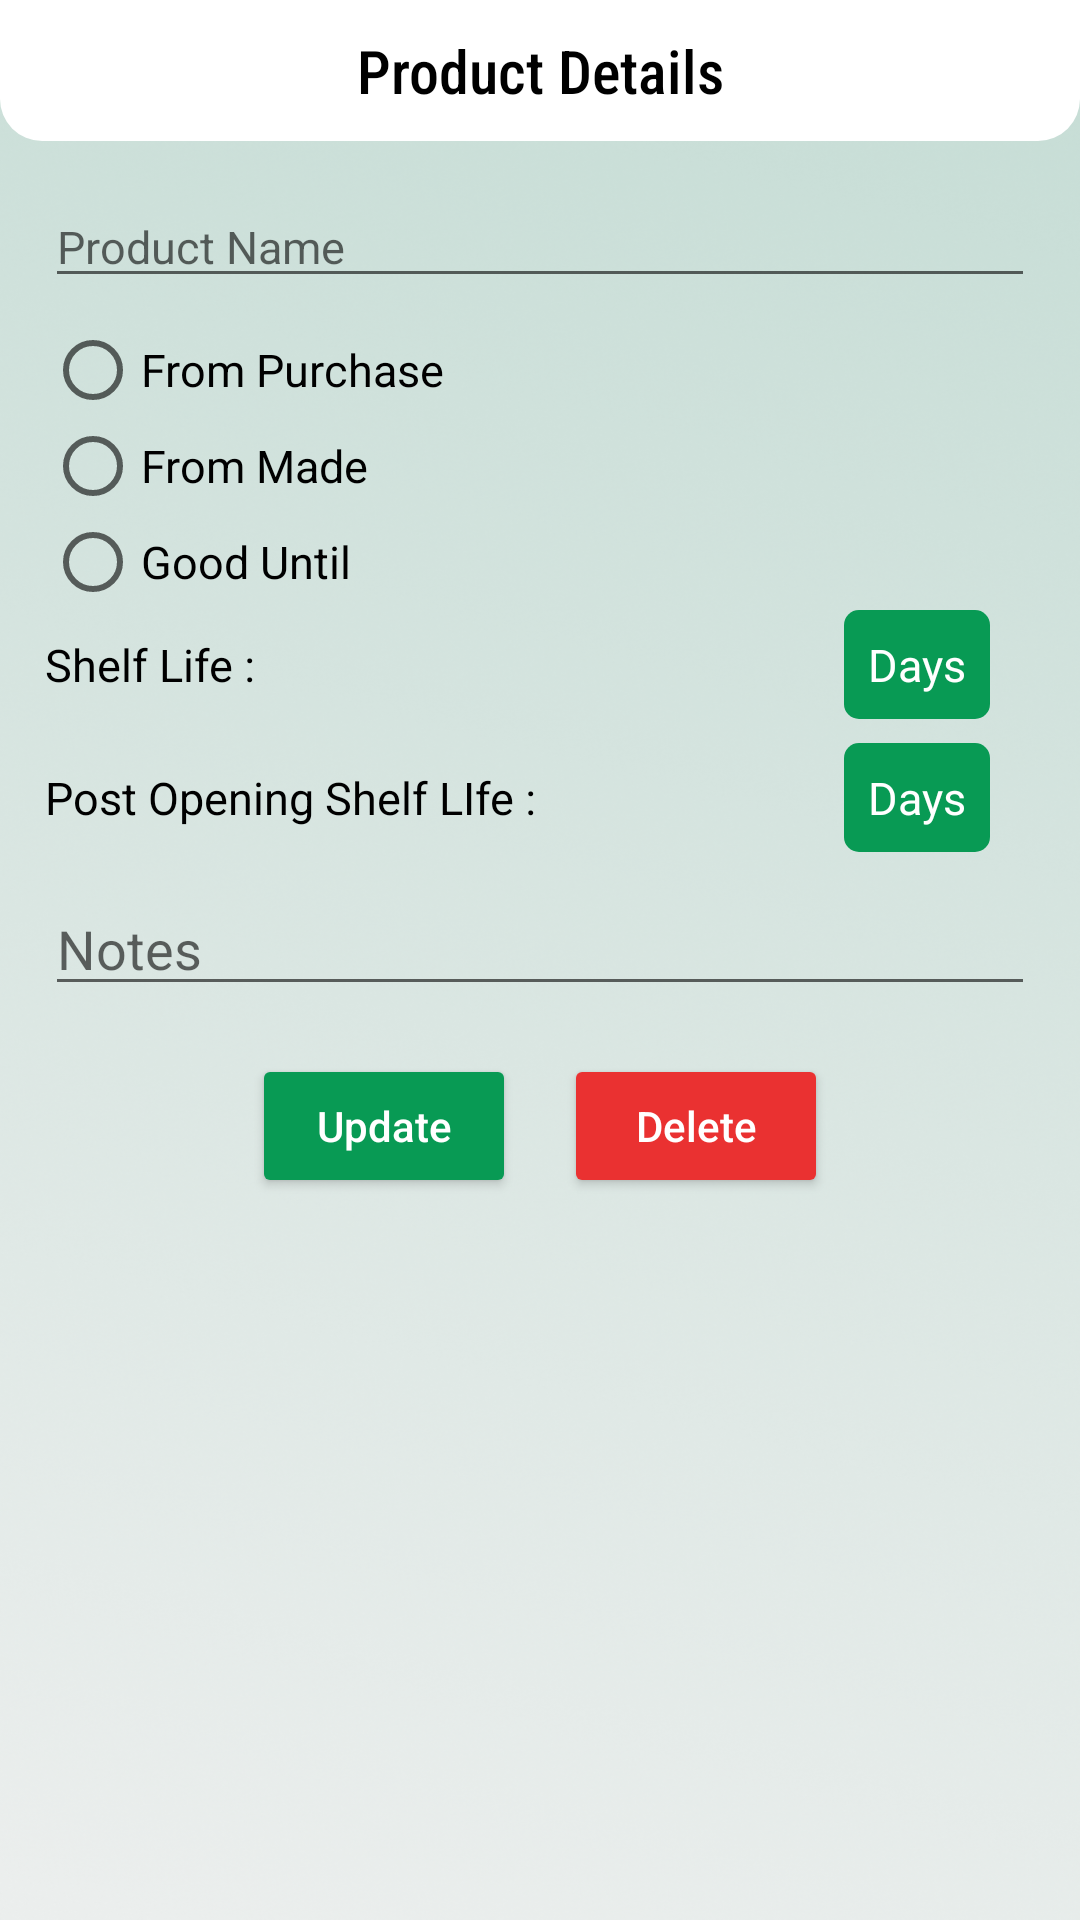

The Android layout XML behind this screen, and the referenced resources:
<!-- AndroidManifest.xml: application theme Theme.Refreshgerator -->
<!-- res/layout/activity_product_details.xml -->
<?xml version="1.0" encoding="utf-8"?>
    <LinearLayout xmlns:android="http://schemas.android.com/apk/res/android"
    android:layout_width="match_parent"
    android:layout_height="match_parent"
    android:orientation="vertical"
    android:background="@drawable/back_img"
    >

    



    <TextView
        android:id="@+id/tvProductHeader"
        android:layout_width="match_parent"
        android:layout_height="wrap_content"
        android:layout_alignParentTop="true"
        android:background="@drawable/top_header"
        android:fontFamily="sans-serif-condensed-medium"
        android:gravity="center"
        android:padding="10dp"
        android:text="Product Details"
        android:textColor="@color/black"
        android:textSize="20dp"
        android:layout_marginBottom="15dp"
        />

    
    <EditText
        android:id="@+id/etProductName"
        android:layout_width="match_parent"
        android:layout_height="wrap_content"
        android:hint="Product Name"
        android:inputType="text"
        android:textColor="@color/black"
        android:textSize="15dp"
        android:layout_marginBottom="8dp"
        android:layout_marginLeft="15dp"
        android:layout_marginRight="15dp"
        />
    
    
    <RadioGroup
        android:id="@+id/rgStorageType"
        android:layout_width="match_parent"
        android:layout_height="wrap_content"
        android:orientation="vertical"
        android:layout_marginLeft="15dp"
        android:layout_marginRight="15dp"
        >
        <RadioButton
            android:id="@+id/rbFromPurchase"
            android:layout_width="wrap_content"
            android:layout_height="wrap_content"
            android:text="From Purchase"
            android:textSize="15dp"
            />
        <RadioButton
            android:id="@+id/rbFromMade"
            android:layout_width="wrap_content"
            android:layout_height="wrap_content"
            android:text="From Made"
            android:textSize="15dp"
            />
        <RadioButton
            android:id="@+id/rbGoodUntil"
            android:layout_width="wrap_content"
            android:layout_height="wrap_content"
            android:text="Good Until"
            android:textSize="15dp"
            />
    </RadioGroup>

    

    <RelativeLayout
        android:layout_width="match_parent"
        android:layout_height="wrap_content"
        android:orientation="horizontal"
        android:layout_marginLeft="15dp"
        android:layout_marginRight="15dp"
        >
        


        <TextView
            android:layout_width="wrap_content"
            android:layout_height="wrap_content"
            android:textColor="@color/black"
            android:text="Shelf Life : "
            android:textSize="15dp"
            android:layout_centerVertical="true"
            android:id="@+id/txt_shelf"
            />

        <EditText
            android:id="@+id/etShelfLife"
            android:layout_width="wrap_content"
            android:layout_height="wrap_content"
            android:layout_alignParentRight="true"
            android:layout_marginRight="15dp"
            android:background="@drawable/edit_background"
            android:hint="Days"
            android:inputType="number"
            android:padding="8dp"
            android:textColor="@color/white"
            android:textColorHint="@color/white"
            android:textSize="15dp" />
    </RelativeLayout>

    

    <RelativeLayout
        android:layout_width="match_parent"
        android:layout_height="wrap_content"
        android:orientation="horizontal"
        android:layout_marginTop="8dp"
        android:layout_marginLeft="15dp"
        android:layout_marginRight="15dp"
        >

        <TextView
            android:id="@+id/txt_poday"
            android:layout_width="wrap_content"
            android:layout_height="wrap_content"
            android:text="Post Opening Shelf LIfe : "
            android:textColor="@color/black"
            android:layout_centerVertical="true"
            android:textSize="15dp"
            />



        
        <EditText
            android:id="@+id/etProductionDay"
            android:layout_width="wrap_content"
            android:layout_height="wrap_content"
            android:hint="Days"
            android:inputType="number"
            android:background="@drawable/edit_background"
            android:padding="8dp"
            android:textColorHint="@color/white"
            android:textColor="@color/white"
            android:layout_marginRight="15dp"
            android:textSize="15dp"
            android:layout_alignParentRight="true"
            />


    </RelativeLayout>

    
<EditText
android:id="@+id/etProductionHour"
android:layout_width="match_parent"
android:layout_height="wrap_content"
android:hint=" Hour"
android:inputType="number"
    android:visibility="gone"
    />
<EditText
android:id="@+id/etProductionMinute"
android:layout_width="match_parent"
android:layout_height="wrap_content"
android:hint=" Minute"
android:inputType="number"
    android:visibility="gone"
    />

    
    
    <RadioGroup
        android:id="@+id/rgImportDate"
        android:layout_width="match_parent"
        android:layout_height="wrap_content"
        android:orientation="horizontal"
        android:visibility="gone"
        >
        <RadioButton
            android:id="@+id/rbOption1"
            android:layout_width="wrap_content"
            android:layout_height="wrap_content"
            android:text="Option 1" />
        <RadioButton
            android:id="@+id/rbOption2"
            android:layout_width="wrap_content"
            android:layout_height="wrap_content"
            android:text="Option 2" />
        <RadioButton
            android:id="@+id/rbOption3"
            android:layout_width="wrap_content"
            android:layout_height="wrap_content"
            android:text="Option 3" />
    </RadioGroup>

    
<EditText
android:id="@+id/etNotes"
android:layout_width="match_parent"
android:layout_height="wrap_content"
android:hint="Notes"
android:inputType="text"
    android:layout_marginTop="10dp"
    android:layout_marginLeft="15dp"
    android:layout_marginRight="15dp"
    />

    
<LinearLayout
android:layout_width="match_parent"
android:layout_height="wrap_content"
android:orientation="horizontal"
android:gravity="center"
android:paddingTop="16dp">

<Button
    android:id="@+id/btnUpdateProduct"
    android:layout_width="wrap_content"
    android:layout_height="wrap_content"
    android:text="Update"
    android:backgroundTint="@color/green"
    android:textColor="@color/white"
    android:textAllCaps="false"
    />

<Button
    android:id="@+id/btnDeleteProduct"
    android:layout_width="wrap_content"
    android:layout_height="wrap_content"
    android:text="Delete"
    android:backgroundTint="#EA3131"
    android:textColor="@color/white"
    android:textAllCaps="false"
    android:layout_marginStart="16dp"
    />
</LinearLayout>

    </LinearLayout>
<!-- resources referenced by this layout -->
<resources>
  <color name="black">#FF000000</color>
  <color name="green">#089A54</color>
  <color name="white">#FFFFFFFF</color>
  <!-- drawable back_img: png bitmap (drawable, 869844 bytes) -->
  <!-- drawable edit_background (drawable) -->
  <?xml version="1.0" encoding="utf-8"?>
  <shape xmlns:android="http://schemas.android.com/apk/res/android" android:shape="rectangle">
  
  
      <solid
          android:color="@color/green"
          />
  
      <corners
          android:radius="5dp"
          />
  </shape>
  <!-- drawable top_header (drawable) -->
  <?xml version="1.0" encoding="utf-8"?>
  <shape xmlns:android="http://schemas.android.com/apk/res/android" android:shape="rectangle">
  
      <solid
          android:color="@color/white"
          />
  
      <corners
          android:bottomLeftRadius="14dp"
          android:bottomRightRadius="14dp"
          />
  
  </shape>
  <style name="Theme.Refreshgerator" parent="Theme.AppCompat.Light.NoActionBar">
          <item name="android:statusBarColor">@color/white</item>
          <item name="android:windowLightStatusBar">true</item> 
      </style>
</resources>
